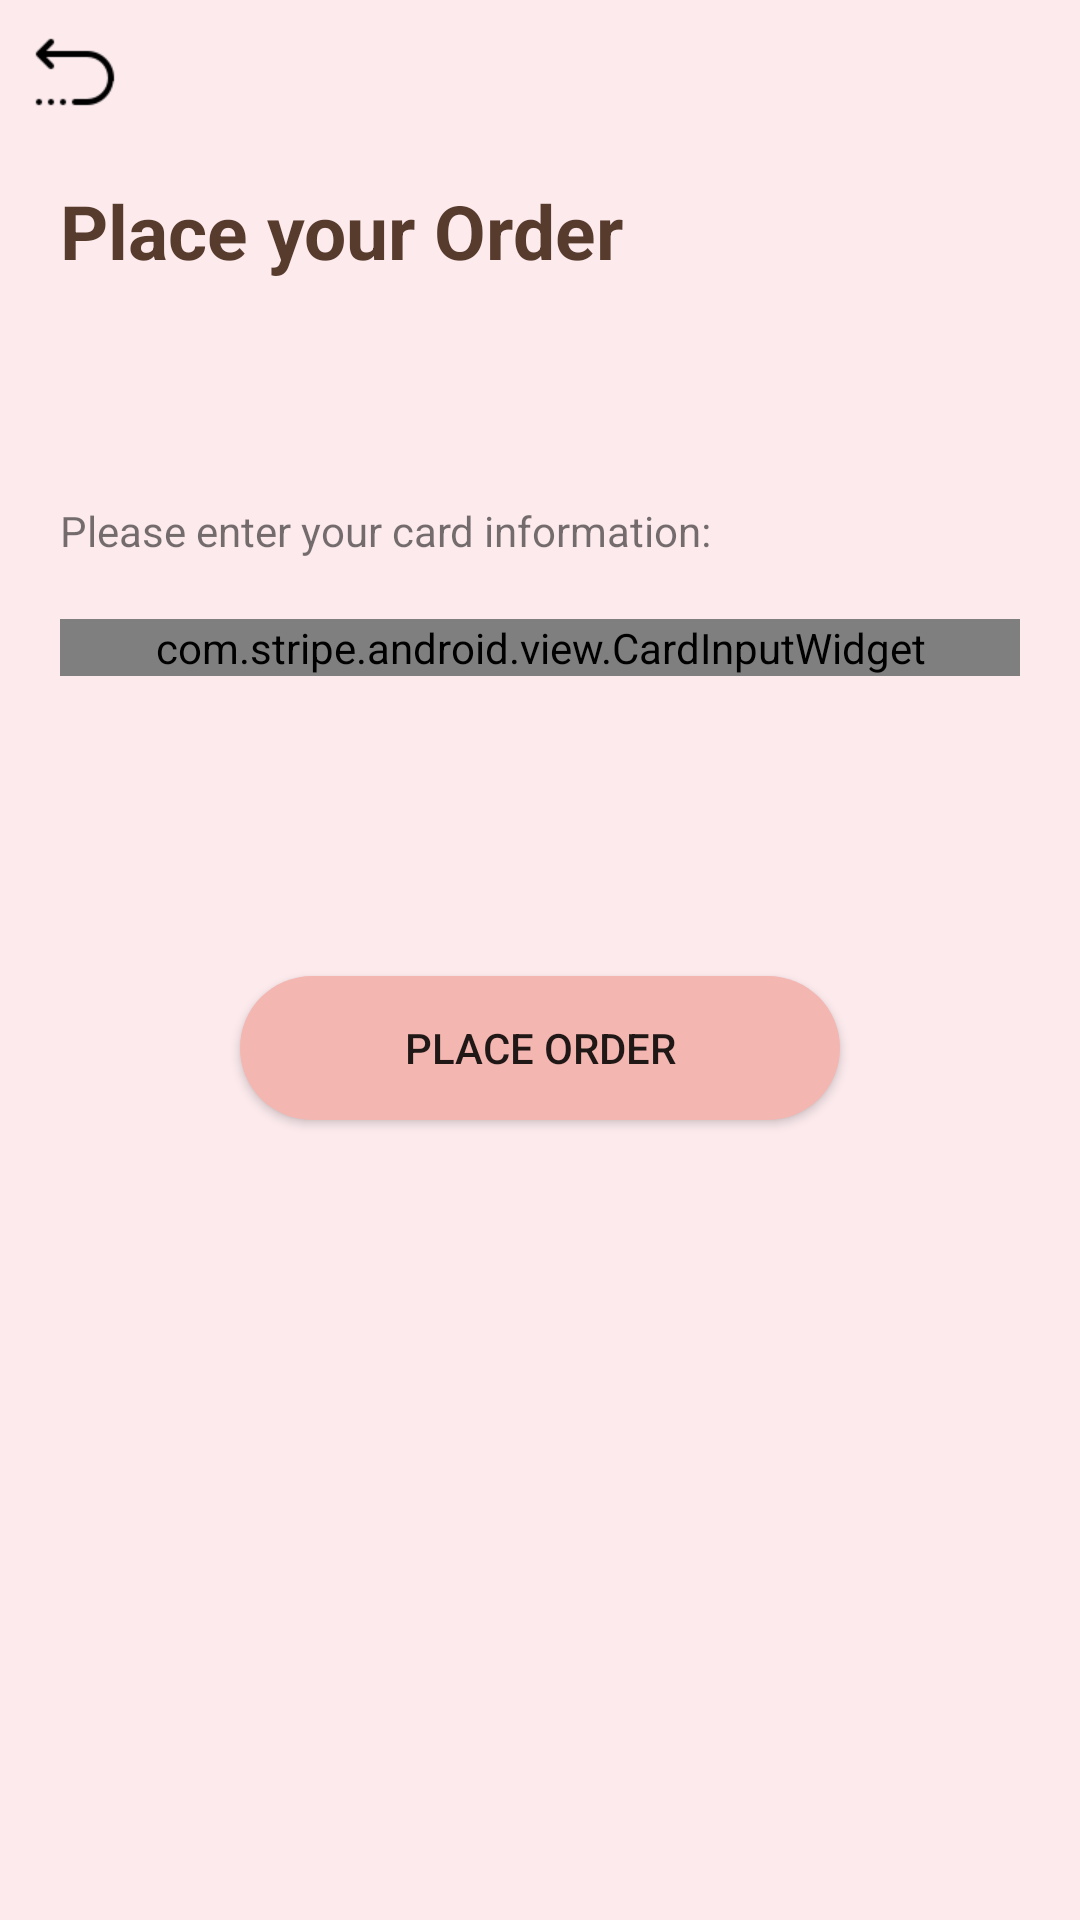

The Android layout XML behind this screen, and the referenced resources:
<!-- AndroidManifest.xml: application theme Theme.FinalProject -->
<!-- res/layout/activity_payment.xml -->
<?xml version="1.0" encoding="utf-8"?>
<androidx.constraintlayout.widget.ConstraintLayout xmlns:android="http://schemas.android.com/apk/res/android"
    android:layout_width="match_parent"
    android:layout_height="match_parent"
    xmlns:tools="http://schemas.android.com/tools"
    xmlns:app="http://schemas.android.com/apk/res-auto"
    android:background="@color/bg_pink"
    tools:context=".PaymentActivity">

    <ImageView
        android:id="@+id/payment_return"
        android:layout_width="@dimen/return_icon"
        android:layout_height="@dimen/return_icon"
        android:clickable="true"
        android:layout_margin="@dimen/margin_10"
        app:layout_constraintStart_toStartOf="parent"
        app:layout_constraintTop_toTopOf="parent"
        app:srcCompat="@drawable/return_icon" />

    <TextView
        android:id="@+id/payment_title"
        android:layout_width="match_parent"
        android:layout_height="wrap_content"
        android:text="@string/payment_title"
        app:layout_constraintTop_toBottomOf="@id/payment_return"
        app:layout_constraintBottom_toTopOf="@id/payment_amount"
        android:textSize="25sp"
        android:layout_margin="20dp"
        android:textStyle="bold"
        android:textColor="@color/text_brown"
        />

    <TextView
        android:id="@+id/payment_amount"
        android:layout_width="match_parent"
        android:layout_height="wrap_content"
        app:layout_constraintTop_toBottomOf="@id/payment_title"
        android:textSize="25sp"
        android:layout_margin="20dp"
        android:textStyle="bold"
        android:textColor="@color/text_brown"/>

    <TextView
        android:id="@+id/payment_tv"
        android:layout_width="match_parent"
        android:layout_height="wrap_content"
        android:text="@string/payment_intro"
        app:layout_constraintTop_toBottomOf="@id/payment_amount"
        app:layout_constraintBottom_toTopOf="@id/payment_cardInputWidget"
        android:layout_margin="20dp"/>


    <com.stripe.android.view.CardInputWidget
        android:layout_marginTop="30dp"
        android:id="@+id/payment_cardInputWidget"
        android:layout_width="match_parent"
        android:layout_height="wrap_content"
        android:background="@color/bg_editText"
        app:layout_constraintTop_toBottomOf="@id/payment_tv"
        android:layout_margin="20dp"/>

    <Button
        android:id="@+id/payment_btn"
        android:layout_width="200dp"
        android:layout_height="wrap_content"
        android:text="@string/payment_button"
        app:layout_constraintStart_toStartOf="parent"
        app:layout_constraintEnd_toEndOf="parent"
        app:layout_constraintTop_toBottomOf="@id/payment_cardInputWidget"
        android:background="@drawable/btn_bg"
        android:layout_marginTop="100dp"/>

</androidx.constraintlayout.widget.ConstraintLayout>
<!-- resources referenced by this layout -->
<resources>
  <color name="bg_editText">#F5DFD9</color>
  <color name="bg_pink">#FCEAED</color>
  <color name="text_brown">#573B2D</color>
  <dimen name="margin_10">10dp</dimen>
  <dimen name="return_icon">30dp</dimen>
  <!-- drawable btn_bg (drawable) -->
  <?xml version="1.0" encoding="utf-8"?>
  <shape android:shape="rectangle" xmlns:android="http://schemas.android.com/apk/res/android">
      <solid android:color="#F4B6B0" />
      <corners android:radius="25dp" />
  </shape>
  <!-- drawable return_icon: png bitmap (drawable, 666 bytes) -->
  <string name="payment_button">Place Order</string>
  <string name="payment_intro">Please enter your card information:</string>
  <string name="payment_title">Place your Order</string>
  <style name="Theme.FinalProject" parent="Theme.AppCompat.Light.NoActionBar">
          
          <item name="colorPrimaryVariant">@color/black</item>
          <item name="colorOnPrimary">@color/black</item>
          
          <item name="colorSecondary">@color/teal_200</item>
          <item name="colorSecondaryVariant">@color/teal_700</item>
          <item name="colorOnSecondary">@color/black</item>
          
          <item name="android:statusBarColor" tools:targetApi="l">?attr/colorPrimaryVariant</item>
          
      </style>
  <color name="black">#FF000000</color>
  <color name="teal_200">#FF03DAC5</color>
  <color name="teal_700">#FF018786</color>
</resources>
